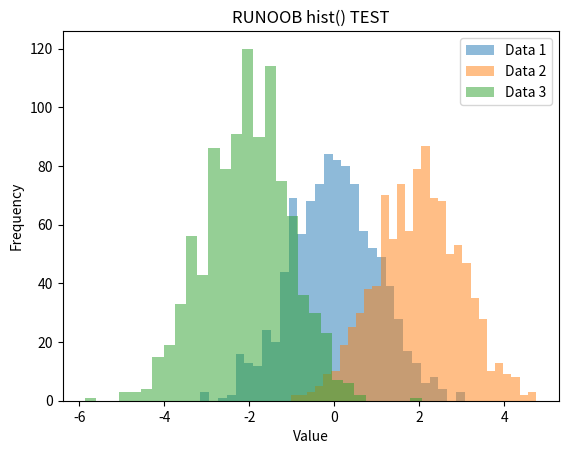

Source code (Python):
"""
matplotlib.pyplot.hist(x, bins=None, range=None, density=False, weights=None, cumulative=False, bottom=None, 
histtype='bar', align='mid', orientation='vertical', rwidth=None, log=False, color=None, label=None, stacked=False, **kwargs)
"""

import matplotlib.pyplot as plt
import numpy as np

# 生成三组随机数据
data1 = np.random.normal(0, 1, 1000)
data2 = np.random.normal(2, 1, 1000)
data3 = np.random.normal(-2, 1, 1000)

# 绘制直方图
plt.hist(data1, bins=30, alpha=0.5, label='Data 1')
plt.hist(data2, bins=30, alpha=0.5, label='Data 2')
plt.hist(data3, bins=30, alpha=0.5, label='Data 3')

# 设置图表属性
plt.title('RUNOOB hist() TEST')
plt.xlabel('Value')
plt.ylabel('Frequency')
plt.legend()

# 显示图表
plt.show()

# 结合 Pandas 来绘制直方图：

# import numpy as np
# import pandas as pd
# import matplotlib.pyplot as plt
 
# # 使用 NumPy 生成随机数
# random_data = np.random.normal(170, 10, 250)
 
# # 将数据转换为 Pandas DataFrame
# dataframe = pd.DataFrame(random_data)

# # 使用 Pandas hist() 方法绘制直方图
# dataframe.hist()
# or
# 生成随机数据
# data = pd.Series(np.random.normal(size=100))

# 绘制直方图
# bins 参数指定了直方图中的柱子数量
# plt.hist(data, bins=10)




# # 设置图表属性
# plt.title('RUNOOB hist() Test')
# plt.xlabel('X-Value')
# plt.ylabel('Y-Value')

# # 显示图表
# plt.show()